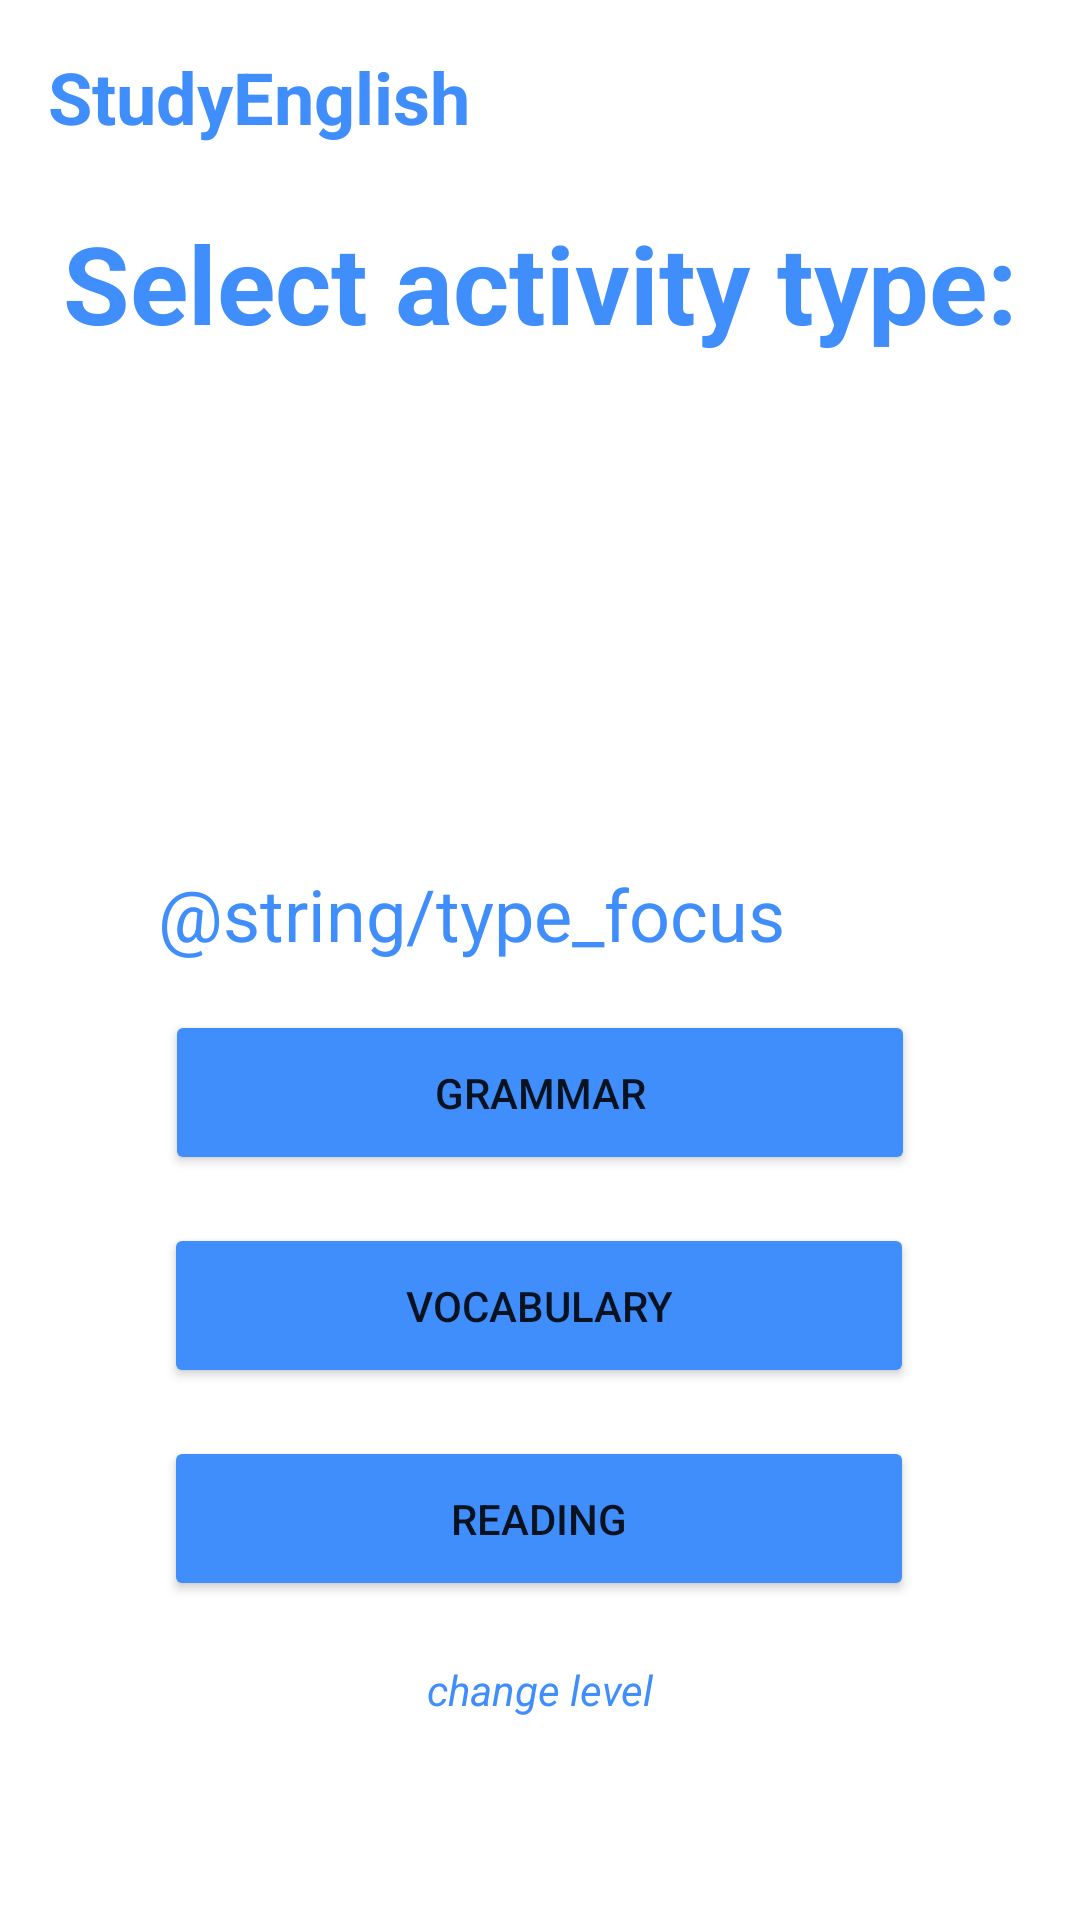

Write the Android layout XML for this screen, with the resource values it uses.
<!-- AndroidManifest.xml: application theme Theme.StudyEnglish1 -->
<!-- res/layout/fragment_page5_1.xml -->
<?xml version="1.0" encoding="utf-8"?>
<androidx.constraintlayout.widget.ConstraintLayout xmlns:android="http://schemas.android.com/apk/res/android"
    xmlns:app="http://schemas.android.com/apk/res-auto"
    xmlns:tools="http://schemas.android.com/tools"
    android:layout_width="match_parent"
    android:layout_height="match_parent"
    android:backgroundTint="@color/white_background"
    tools:context=".Page5">

    <TextView
        android:id="@+id/header_name"
        android:layout_width="wrap_content"
        android:layout_height="wrap_content"
        android:layout_marginStart="16dp"
        android:layout_marginTop="16dp"
        android:text="@string/app_name"
        android:textColor="@color/blue_app"
        android:textSize="24sp"
        android:textStyle="bold"
        app:layout_constraintStart_toStartOf="parent"
        app:layout_constraintTop_toTopOf="parent" />

    <TextView
        android:id="@+id/text_view_level"
        android:layout_width="wrap_content"
        android:layout_height="wrap_content"
        android:gravity="center_horizontal"
        android:layout_marginTop="70dp"
        android:text="@string/select_type"
        android:textColor="@color/blue_app"
        android:textSize="36sp"
        android:textStyle="bold"
        app:layout_constraintEnd_toEndOf="parent"
        app:layout_constraintHorizontal_bias="0.5"
        app:layout_constraintStart_toStartOf="parent"
        app:layout_constraintTop_toTopOf="parent" />

    <ImageView
        android:id="@+id/image_logo"
        android:layout_width="144dp"
        android:layout_height="154dp"
        android:layout_marginTop="8dp"
        app:layout_constraintEnd_toEndOf="parent"
        app:layout_constraintStart_toStartOf="parent"
        app:layout_constraintTop_toBottomOf="@+id/text_view_level"
        tools:src="@tools:sample/avatars" />

    <TextView
        android:id="@+id/text_view_select_topic"
        android:layout_width="255dp"
        android:layout_height="wrap_content"
        android:layout_marginTop="8dp"
        android:text="@string/type_focus"
        android:textColor="@color/blue_app"
        android:textSize="24sp"
        app:layout_constraintEnd_toEndOf="parent"
        app:layout_constraintHorizontal_bias="0.5"
        app:layout_constraintStart_toStartOf="parent"
        app:layout_constraintTop_toBottomOf="@+id/image_logo" />

    <Button
        android:id="@+id/button_grammar"
        android:layout_width="250dp"
        android:layout_height="55dp"
        android:layout_marginTop="16dp"
        android:text="@string/grammar"
        app:backgroundTint="@color/blue_app"
        app:iconTint="#FFFFFF"
        app:layout_constraintEnd_toEndOf="parent"
        app:layout_constraintHorizontal_bias="0.5"
        app:layout_constraintStart_toStartOf="parent"
        app:layout_constraintTop_toBottomOf="@+id/text_view_select_topic" />

    <Button
        android:id="@+id/button_vocab"
        android:layout_width="250dp"
        android:layout_height="55dp"
        android:layout_marginTop="16dp"
        android:text="@string/vocab"
        app:backgroundTint="@color/blue_app"
        app:iconTint="#FFFFFF"
        app:layout_constraintEnd_toEndOf="parent"
        app:layout_constraintHorizontal_bias="0.496"
        app:layout_constraintStart_toStartOf="parent"
        app:layout_constraintTop_toBottomOf="@+id/button_grammar" />

    <Button
        android:id="@+id/button_reading"
        android:layout_width="250dp"
        android:layout_height="55dp"
        android:layout_marginTop="16dp"
        android:text="@string/reading"
        app:backgroundTint="@color/blue_app"
        app:iconTint="#FFFFFF"
        app:layout_constraintEnd_toEndOf="parent"
        app:layout_constraintHorizontal_bias="0.496"
        app:layout_constraintStart_toStartOf="parent"
        app:layout_constraintTop_toBottomOf="@+id/button_vocab" />

    <TextView
        android:id="@+id/text_change_level"
        android:layout_width="wrap_content"
        android:layout_height="wrap_content"
        android:layout_marginTop="20dp"
        android:text="@string/change_level"
        android:textColor="@color/blue_app"
        android:textStyle="italic"
        app:layout_constraintEnd_toEndOf="parent"
        app:layout_constraintStart_toStartOf="parent"
        app:layout_constraintTop_toBottomOf="@+id/button_reading" />

</androidx.constraintlayout.widget.ConstraintLayout>
<!-- resources referenced by this layout -->
<resources>
  <color name="blue_app">#3F8EFC</color>
  <color name="white_background">#F8F8F8</color>
  <string name="app_name">StudyEnglish</string>
  <string name="change_level">change level</string>
  <string name="grammar">GRAMMAR</string>
  <string name="reading">READING</string>
  <string name="select_type">Select activity type:</string>
  <string name="vocab">VOCABULARY</string>
  <style name="Theme.StudyEnglish1" parent="Theme.MaterialComponents.DayNight.DarkActionBar">
          
          <item name="colorPrimary">@color/purple_500</item>
          <item name="colorPrimaryVariant">@color/purple_700</item>
          <item name="colorOnPrimary">@color/white</item>
          
          <item name="colorSecondary">@color/teal_200</item>
          <item name="colorSecondaryVariant">@color/teal_700</item>
          <item name="colorOnSecondary">@color/black</item>
          
          <item name="android:statusBarColor" tools:targetApi="l">?attr/colorPrimaryVariant</item>
          
      </style>
  <color name="purple_500">#FF6200EE</color>
  <color name="purple_700">#FF3700B3</color>
  <color name="white">#FFFFFFFF</color>
  <color name="teal_200">#FF03DAC5</color>
  <color name="teal_700">#FF018786</color>
  <color name="black">#FF000000</color>
</resources>
